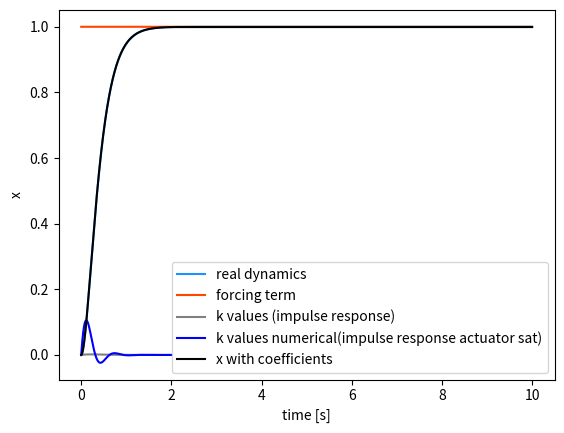
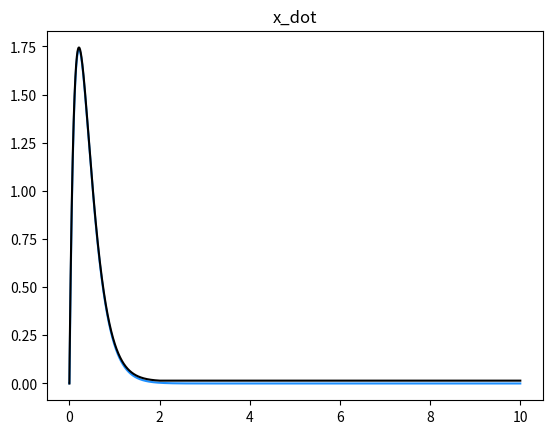

Here is the Python script that generated these plots, in order:
# testing to see if we can replicate second order dynamics using some coefficients
import numpy as np
from matplotlib import pyplot as plt


dt = 0.001
sim_time = 10 # seconds
transient_time = 2 # you need the input response to go to zero within this time otherwise you subtract energy from the signal

t = np.arange(0,sim_time,dt)

# forcing term will be a step input
forcing_term = np.ones(len(t))



z = 1 #1.5369760990142822 # 0.880281388759613
w_Hz = 0.75 #6.818084716796875 # 11.37063980102539 #6.946717739105225 # Hz
w = w_Hz * 2 * np.pi


n_past_inputs = int(transient_time/dt-1)
# produce matrix of past actions
past_actions_mat = np.ones((len(t),n_past_inputs+1))
past_actions_mat[:n_past_inputs+1,:] = np.tril(np.ones((n_past_inputs+1, n_past_inputs+1), dtype=int), -1) + np.eye(n_past_inputs+1) # replace with lower traingular ones matrix


# define coefficients function
def produce_past_action_coefficients(z,w):
    # Generate the k coefficients for past actions
    #[d,c,b,z,w] = transform_parameters_norm_2_real()
    k_vec = np.zeros((n_past_inputs+1,1))
    k_vec_dev = np.zeros((n_past_inputs+1,1))
    for i in range(n_past_inputs+1):
        f,dev_f = impulse_response(i*dt,z,w)
        k_vec[i]=f * dt 
        k_vec_dev[i]=dev_f * dt
    return k_vec , k_vec_dev

def impulse_response(t,z,w):
    #second order impulse response
    #[d,c,b,z,w] = transform_parameters_norm_2_real()
    w = w * 2 * np.pi
    

    if z >1:
        a = np.sqrt(z**2-1)
        f = w/(2*a) * (np.exp(-w*(z-a)*t) - np.exp(-w*(z+a)*t))
        
    elif z == 1:
        f = w**2 * t * np.exp(-w*t)
        dev_f = w**2 * (np.exp(-w*t) - w*t*np.exp(-w*t))

    elif z < 1:
        w_d = w * np.sqrt(1-z**2)
        f = w/(np.sqrt(1-z**2))*np.exp(-z*w*t)*np.sin(w_d*t)
    return f, dev_f



k_vals, k_vec_dev = produce_past_action_coefficients(z,w_Hz) 




# Forward integrate the state
# second order system initial conditions
x_vec = np.zeros(len(t))
x_vec_coefficients = np.zeros(len(t))
x_dot_vec = np.zeros(len(t))
x_dot_vec_coefficients = np.zeros(len(t))
x_vec_coefficients_numerical = np.zeros(len(t))
x_dot = 0

max_x_ddot = 0.5
max_x_dot = 0.5

# numerically compute k_val in case you have actuator limitations
k_vals_numerical = np.zeros((n_past_inputs+1,1))

x_dot_numerical = 2  # initial condition is non-zero
Delta_st_int = 0
K_I = 100

for i in range(1, n_past_inputs+1):
    # integrate the steering angle
    #forcing_term_filtered = alpha_filter * forcing_term_filtered + (1-alpha_filter) * (forcing_term[i-1])
    

    #x_ddot = np.min([w**2 * (forcing_term[i-1] -x_vec[i-1]) - 2*w*z * x_dot,max_x_ddot])  # 
    x_ddot_numerical = w**2 * (0 -k_vals_numerical[i-1]) - 2*w*z * x_dot_numerical + K_I * Delta_st_int
    #x_ddot_numerical = np.min([x_ddot_numerical,max_x_ddot])
    #x_ddot_numerical = np.max([x_ddot_numerical,-max_x_ddot])

    x_dot_numerical += x_ddot_numerical * dt
    # x_dot_numerical = np.min([x_dot_numerical,max_x_dot])
    # x_dot_numerical = np.max([x_dot_numerical,-max_x_dot])

    k_vals_numerical[i] = k_vals_numerical[i-1] + dt * x_dot_numerical
    Delta_st_int = 0 - k_vals_numerical[i]







for i in range(1, len(t)):
    # integrate the steering angle
    #forcing_term_filtered = alpha_filter * forcing_term_filtered + (1-alpha_filter) * (forcing_term[i-1])
    
    x_ddot = w**2 * (forcing_term[i-1] -x_vec[i-1]) - 2*w*z * x_dot 
    #x_ddot = np.min([x_ddot,max_x_ddot])  
    #x_ddot = np.max([x_ddot,-max_x_ddot])

    #x_ddot = w**2 * (forcing_term[i-1] -x_vec[i-1]) - 2*w*z * x_dot 
    x_dot_vec[i] = x_dot
    x_dot += x_ddot * dt
    #x_dot = np.min([x_dot,max_x_dot])

    x_vec[i] = x_vec[i-1] + dt * x_dot

    # using coefficients instead
    x_vec_coefficients[i] = past_actions_mat[i,:] @ k_vals
    # using coefficients for derivative
    x_dot_vec_coefficients[i] = past_actions_mat[i,:] @ k_vec_dev


    x_vec_coefficients_numerical[i] = past_actions_mat[i,:] @ k_vals_numerical






plt.figure()
plt.plot(t,x_vec,label='real dynamics',color='dodgerblue')
plt.plot(t,forcing_term,label='forcing term',color='orangered')
plt.plot(t[:n_past_inputs+1],k_vals,label='k values (impulse response)',color='gray')
plt.plot(t[:n_past_inputs+1],k_vals_numerical,label='k values numerical(impulse response actuator sat)',color='blue')
plt.plot(t,x_vec_coefficients,label='x with coefficients',color='black')
#plt.plot(t,x_vec_coefficients_numerical/np.max(x_vec_coefficients_numerical),label='x with coefficients numerical',color='green')
plt.legend()
plt.xlabel('time [s]')
plt.ylabel('x')

plt.figure()
plt.title('x_dot')
plt.plot(t,x_dot_vec,label='x_dot true',color='dodgerblue')
plt.plot(t,x_dot_vec_coefficients,label='x_dot coefficients',color='k')


plt.show()
